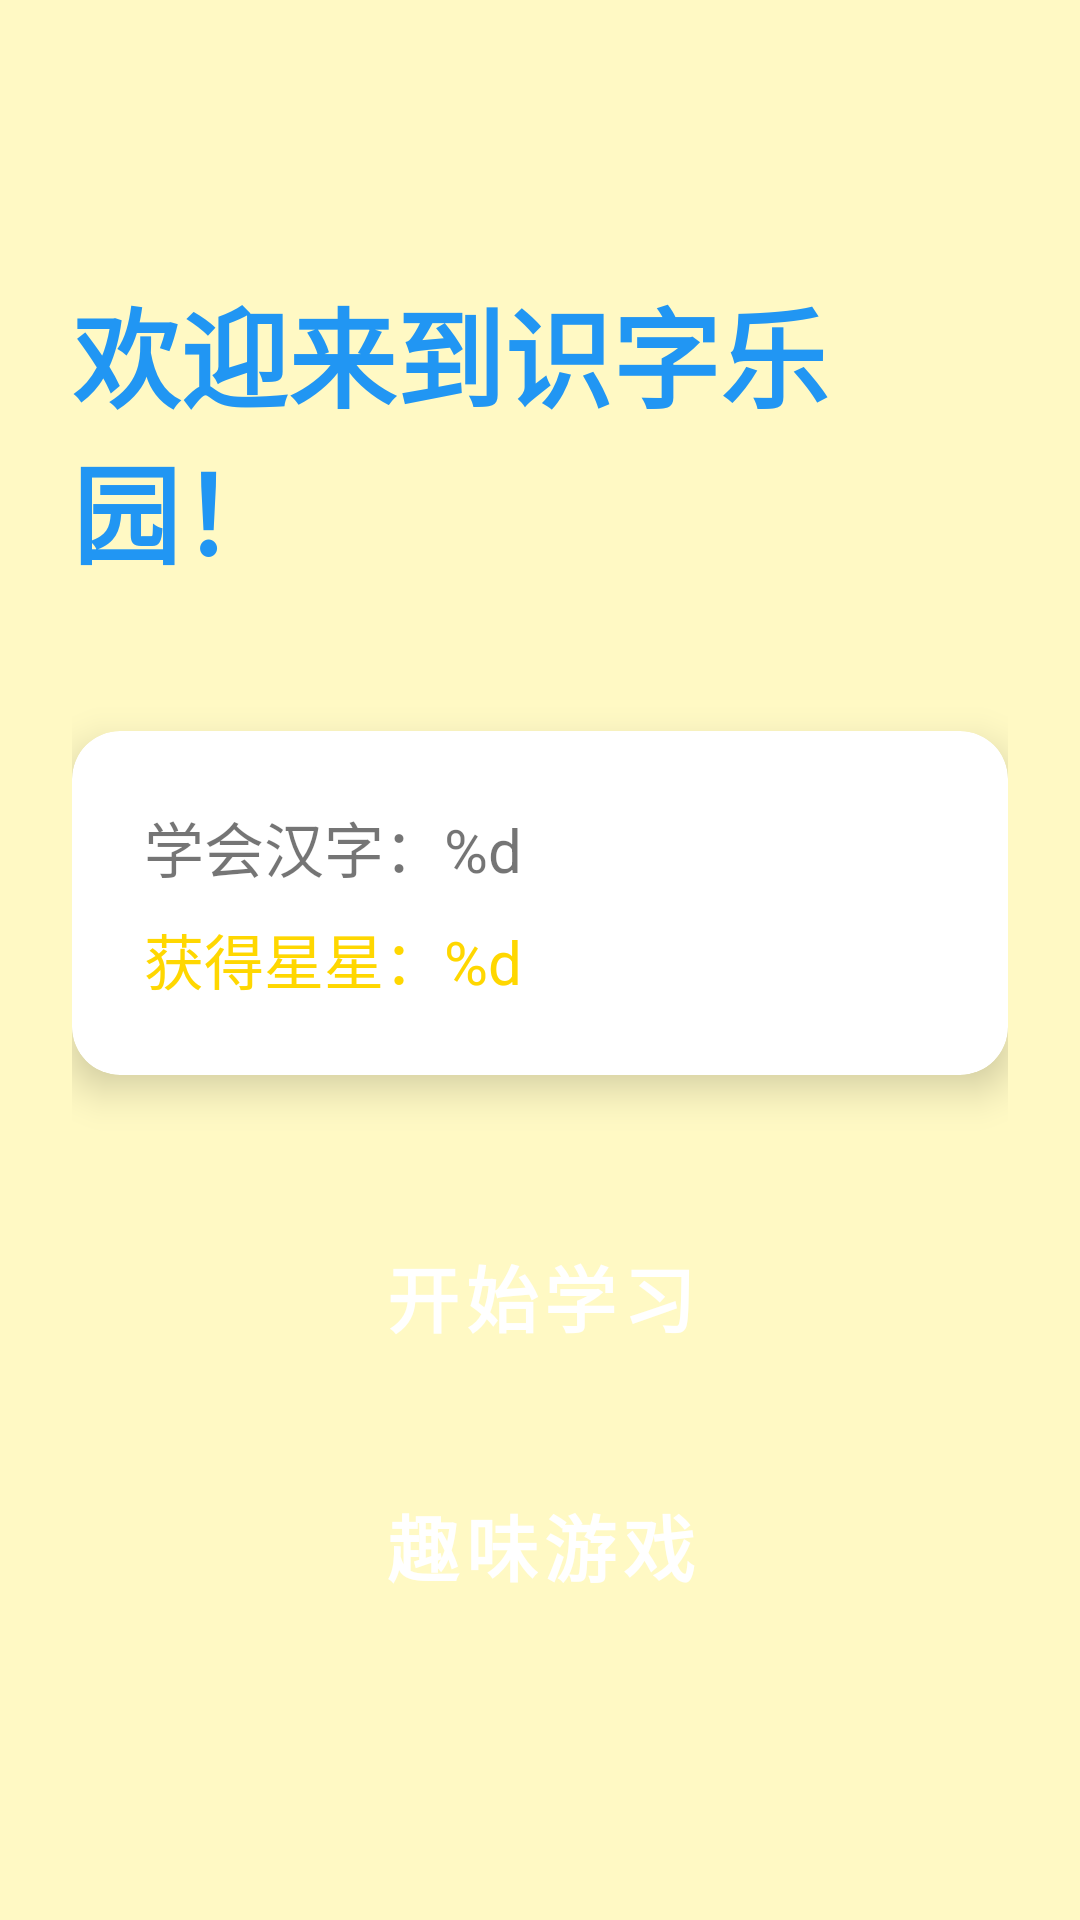

Write the Android layout XML for this screen, with the resource values it uses.
<!-- AndroidManifest.xml: application theme Theme.ChildrenWorld -->
<!-- res/layout/activity_main.xml -->
<?xml version="1.0" encoding="utf-8"?>
<LinearLayout xmlns:android="http://schemas.android.com/apk/res/android"
    xmlns:app="http://schemas.android.com/apk/res-auto"
    android:layout_width="match_parent"
    android:layout_height="match_parent"
    android:orientation="vertical"
    android:background="@color/background_light"
    android:gravity="center"
    android:padding="24dp">

    <TextView
        android:id="@+id/welcomeTitle"
        android:layout_width="wrap_content"
        android:layout_height="wrap_content"
        android:text="@string/welcome_title"
        android:textSize="36sp"
        android:textStyle="bold"
        android:textColor="@color/primary_blue"
        android:layout_marginBottom="48dp" />

    <com.google.android.material.card.MaterialCardView
        android:layout_width="match_parent"
        android:layout_height="wrap_content"
        android:layout_marginBottom="16dp"
        app:cardCornerRadius="16dp"
        app:cardElevation="8dp">

        <LinearLayout
            android:layout_width="match_parent"
            android:layout_height="wrap_content"
            android:orientation="vertical"
            android:padding="24dp">

            <TextView
                android:id="@+id/progressText"
                android:layout_width="wrap_content"
                android:layout_height="wrap_content"
                android:text="@string/characters_learned"
                android:textSize="20sp"
                android:layout_marginBottom="8dp" />

            <TextView
                android:id="@+id/starsText"
                android:layout_width="wrap_content"
                android:layout_height="wrap_content"
                android:text="@string/total_stars"
                android:textSize="20sp"
                android:textColor="@color/star_yellow" />
        </LinearLayout>
    </com.google.android.material.card.MaterialCardView>

    <Button
        android:id="@+id/btnStartLearning"
        style="@style/ButtonPrimary"
        android:layout_width="match_parent"
        android:layout_height="wrap_content"
        android:text="@string/start_learning"
        android:backgroundTint="@color/primary_green"
        android:layout_marginTop="24dp"
        android:layout_marginBottom="16dp" />

    <Button
        android:id="@+id/btnPlayGame"
        style="@style/ButtonPrimary"
        android:layout_width="match_parent"
        android:layout_height="wrap_content"
        android:text="@string/play_game"
        android:backgroundTint="@color/primary_orange" />

</LinearLayout>
<!-- resources referenced by this layout -->
<resources>
  <color name="background_light">#FFF9C4</color>
  <color name="primary_blue">#2196F3</color>
  <color name="primary_green">#4CAF50</color>
  <color name="primary_orange">#FF9800</color>
  <color name="star_yellow">#FFD700</color>
  <string name="characters_learned">学会汉字：%d</string>
  <string name="play_game">趣味游戏</string>
  <string name="start_learning">开始学习</string>
  <string name="total_stars">获得星星：%d</string>
  <string name="welcome_title">欢迎来到识字乐园！</string>
  <style name="ButtonPrimary" parent="Widget.MaterialComponents.Button">
          <item name="android:textSize">24sp</item>
          <item name="android:padding">16dp</item>
          <item name="android:textStyle">bold</item>
          <item name="cornerRadius">16dp</item>
      </style>
  <style name="Theme.ChildrenWorld" parent="Theme.MaterialComponents.DayNight.DarkActionBar">
          
          <item name="colorPrimary">@color/primary_blue</item>
          <item name="colorPrimaryVariant">@color/purple_700</item>
          <item name="colorOnPrimary">@color/white</item>
          
          <item name="colorSecondary">@color/primary_green</item>
          <item name="colorSecondaryVariant">@color/teal_700</item>
          <item name="colorOnSecondary">@color/black</item>
          
          <item name="android:statusBarColor">?attr/colorPrimaryVariant</item>
          
      </style>
  <color name="purple_700">#FF3700B3</color>
  <color name="white">#FFFFFFFF</color>
  <color name="teal_700">#FF018786</color>
  <color name="black">#FF000000</color>
</resources>
